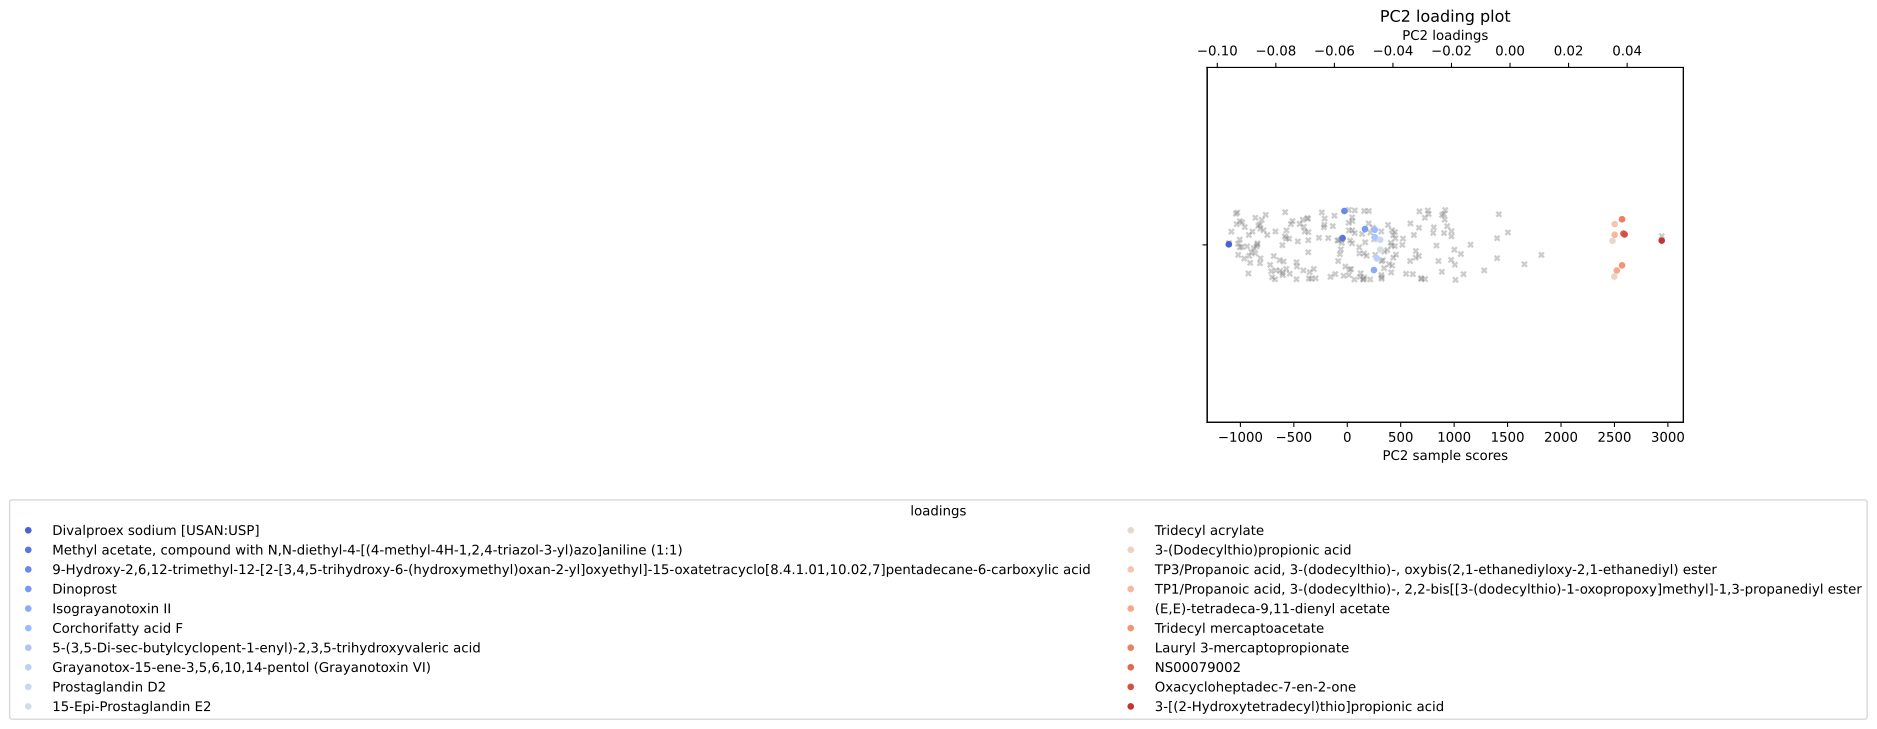

The file beside this chart, header and first rows:
, scores, mols, sus
0, -0.09605, Divalproex sodium [USAN:USP], NS00076381
1, -0.0572, Methyl acetate, compound with N,N-diethy…, NS00093208
2, -0.05658, 9-Hydroxy-2,6,12-trimethyl-12-[2-[3,4,5-…, NS00097076
3, -0.04955, Dinoprost, NS00005455
4, -0.04649, Isograyanotoxin II, NS00093906
5, -0.04622, Corchorifatty acid F, NS00097245
6, -0.04618, 5-(3,5-Di-sec-butylcyclopent-1-enyl)-2,3…, NS00042461
7, -0.04546, Grayanotox-15-ene-3,5,6,10,14-pentol (Gr…, NS00093894
8, -0.04433, Prostaglandin D2, NS00073037
9, -0.04433, 15-Epi-Prostaglandin E2, NS00077429
10, 0.035, Tridecyl acrylate, NS00020074
11, 0.03563, 3-(Dodecylthio)propionic acid, NS00044836
12, 0.03574, TP3/Propanoic acid, 3-(dodecylthio)-, ox…, NS00103444
13, 0.03574, TP1/Propanoic acid, 3-(dodecylthio)-, 2,…, NS00102534
14, 0.03647, (E,E)-tetradeca-9,11-dienyl acetate, NS00089689
15, 0.03826, Tridecyl mercaptoacetate, NS00032131
16, 0.03826, Lauryl 3-mercaptopropionate, NS00035572
17, 0.03872, NS00079002, NS00079002
18, 0.03914, Oxacycloheptadec-7-en-2-one, NS00043336
19, 0.05181, 3-[(2-Hydroxytetradecyl)thio]propionic a…, NS00058955
